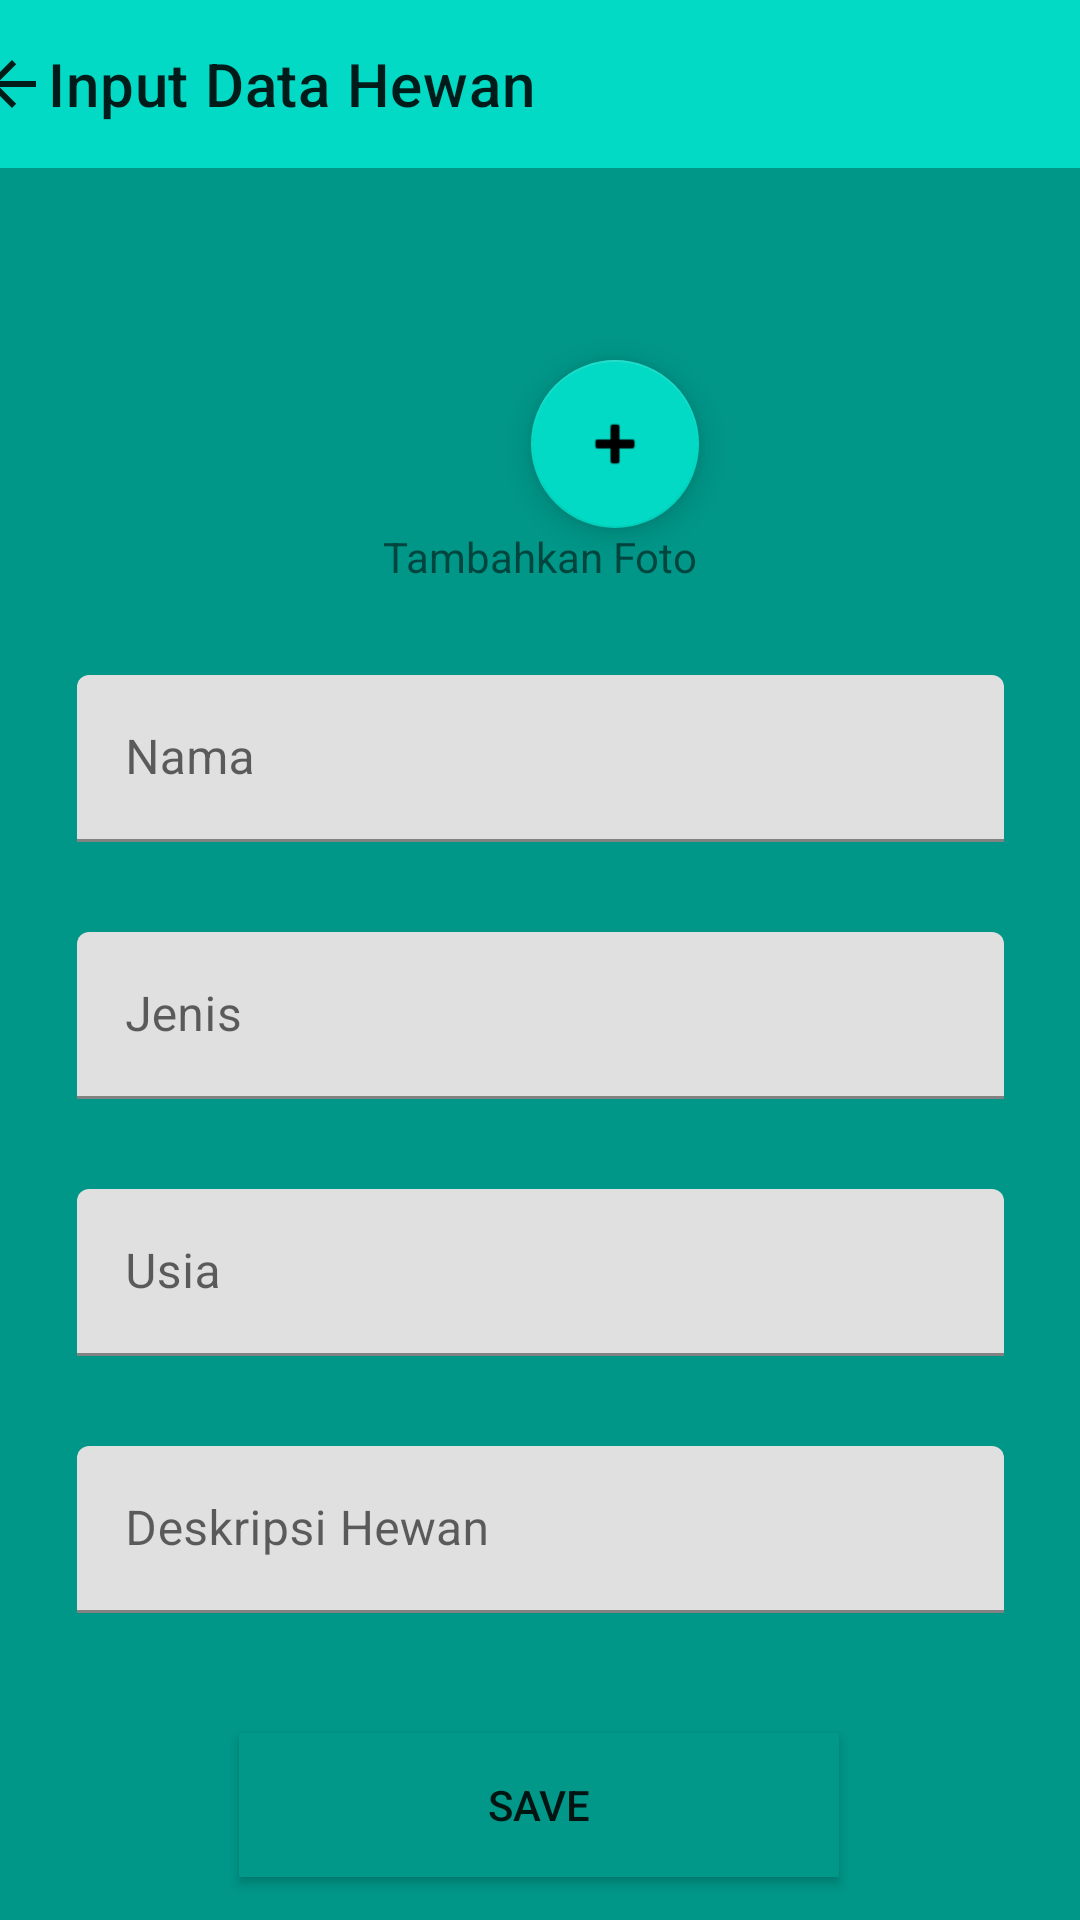

Layout XML and referenced resources for this Android screen:
<!-- AndroidManifest.xml: application theme Theme.Week1_0706012110014 -->
<!-- res/layout/activity_input.xml -->
<?xml version="1.0" encoding="utf-8"?>
<androidx.constraintlayout.widget.ConstraintLayout xmlns:android="http://schemas.android.com/apk/res/android"
    xmlns:app="http://schemas.android.com/apk/res-auto"
    xmlns:tools="http://schemas.android.com/tools"
    android:layout_width="match_parent"
    android:layout_height="match_parent"
    android:background="#009688"
    tools:context=".Input">

    <Button
        android:id="@+id/button"
        android:layout_width="200dp"
        android:layout_height="wrap_content"
        android:layout_marginTop="40dp"
        android:background="#009688"
        android:backgroundTint="#01988A"
        android:foregroundTint="#009688"

        android:shadowColor="#009688"
        android:text="Save"
        android:textColorHint="#009688"
        app:iconTint="#009688"
        app:layout_constraintEnd_toEndOf="parent"
        app:layout_constraintHorizontal_bias="0.497"
        app:layout_constraintStart_toStartOf="parent"
        app:layout_constraintTop_toBottomOf="@+id/deskripsiinput"
        app:rippleColor="#009688"
        app:strokeColor="#009688"
        tools:ignore="TextContrastCheck" />

    <androidx.appcompat.widget.Toolbar
        android:id="@+id/toolbar3"
        android:layout_width="409dp"
        android:layout_height="wrap_content"
        android:background="@color/teal_200"
        android:minHeight="?attr/actionBarSize"
        android:theme="?attr/actionBarTheme"
        app:layout_constraintEnd_toEndOf="parent"
        app:layout_constraintStart_toStartOf="parent"
        app:layout_constraintTop_toTopOf="parent"
        app:logo="?attr/actionModeCloseDrawable"
        app:title="Input Data Hewan" />

    <com.google.android.material.floatingactionbutton.FloatingActionButton
        android:id="@+id/addimage"
        android:layout_width="wrap_content"
        android:layout_height="wrap_content"
        android:layout_marginStart="177dp"
        android:layout_marginTop="64dp"
        android:layout_marginEnd="178dp"
        android:clickable="true"
        app:layout_constraintEnd_toEndOf="parent"
        app:layout_constraintHorizontal_bias="0.0"
        app:layout_constraintStart_toStartOf="parent"
        app:layout_constraintTop_toBottomOf="@+id/toolbar3"
        app:srcCompat="@android:drawable/ic_input_add"
        tools:ignore="SpeakableTextPresentCheck" />

    <com.google.android.material.textfield.TextInputLayout
        android:id="@+id/namainput"
        android:layout_width="309dp"
        android:layout_height="wrap_content"
        android:layout_marginStart="1dp"
        android:layout_marginTop="30dp"
        android:layout_marginEnd="1dp"
        app:layout_constraintEnd_toEndOf="parent"
        app:layout_constraintStart_toStartOf="parent"
        app:layout_constraintTop_toBottomOf="@+id/textView2">

        <com.google.android.material.textfield.TextInputEditText
            android:layout_width="match_parent"
            android:layout_height="wrap_content"
            android:hint="Nama" />
    </com.google.android.material.textfield.TextInputLayout>

    <com.google.android.material.textfield.TextInputLayout
        android:id="@+id/jenisinput"
        android:layout_width="309dp"
        android:layout_height="wrap_content"
        android:layout_marginTop="30dp"
        app:layout_constraintStart_toStartOf="@+id/namainput"
        app:layout_constraintTop_toBottomOf="@+id/namainput">

        <com.google.android.material.textfield.TextInputEditText
            android:layout_width="match_parent"
            android:layout_height="wrap_content"
            android:hint="Jenis" />
    </com.google.android.material.textfield.TextInputLayout>

    <com.google.android.material.textfield.TextInputLayout
        android:id="@+id/usiainput"
        android:layout_width="309dp"
        android:layout_height="wrap_content"
        android:layout_marginTop="30dp"
        app:layout_constraintStart_toStartOf="@+id/jenisinput"
        app:layout_constraintTop_toBottomOf="@+id/jenisinput">

        <com.google.android.material.textfield.TextInputEditText
            android:id="@+id/usiain"
            android:layout_width="match_parent"
            android:layout_height="wrap_content"
            android:hint="Usia" />
    </com.google.android.material.textfield.TextInputLayout>

    <com.google.android.material.textfield.TextInputLayout
        android:id="@+id/deskripsiinput"
        android:layout_width="309dp"
        android:layout_height="wrap_content"
        android:layout_marginTop="30dp"
        app:layout_constraintStart_toStartOf="@+id/usiainput"
        app:layout_constraintTop_toBottomOf="@+id/usiainput">

        <com.google.android.material.textfield.TextInputEditText
            android:layout_width="match_parent"
            android:layout_height="wrap_content"
            android:hint="Deskripsi Hewan" />
    </com.google.android.material.textfield.TextInputLayout>

    <TextView
        android:id="@+id/textView2"
        android:layout_width="wrap_content"
        android:layout_height="wrap_content"
        android:layout_marginStart="153dp"
        android:layout_marginEnd="153dp"
        android:text="Tambahkan Foto"
        app:layout_constraintEnd_toEndOf="parent"
        app:layout_constraintStart_toStartOf="parent"
        app:layout_constraintTop_toBottomOf="@+id/addimage" />

</androidx.constraintlayout.widget.ConstraintLayout>
<!-- resources referenced by this layout -->
<resources>
  <style name="Theme.Week1_0706012110014" parent="Theme.MaterialComponents.DayNight.NoActionBar">
          
          <item name="colorPrimary">@color/purple_500</item>
          <item name="colorPrimaryVariant">@color/purple_700</item>
          <item name="colorOnPrimary">@color/white</item>
          
          <item name="colorSecondary">@color/teal_200</item>
          <item name="colorSecondaryVariant">@color/teal_700</item>
          <item name="colorOnSecondary">@color/black</item>
          
          <item name="android:statusBarColor" tools:targetApi="l">?attr/colorPrimaryVariant</item>
          
      </style>
  <!-- not gathered from this repository: default colours our renderer supplied (Android Studio template values) -->
  <color name="purple_500">#FF6200EE</color>
  <color name="purple_700">#FF3700B3</color>
  <color name="teal_200">#FF03DAC5</color>
  <color name="teal_700">#FF018786</color>
  <color name="black">#FF000000</color>
  <color name="white">#FFFFFFFF</color>
</resources>
